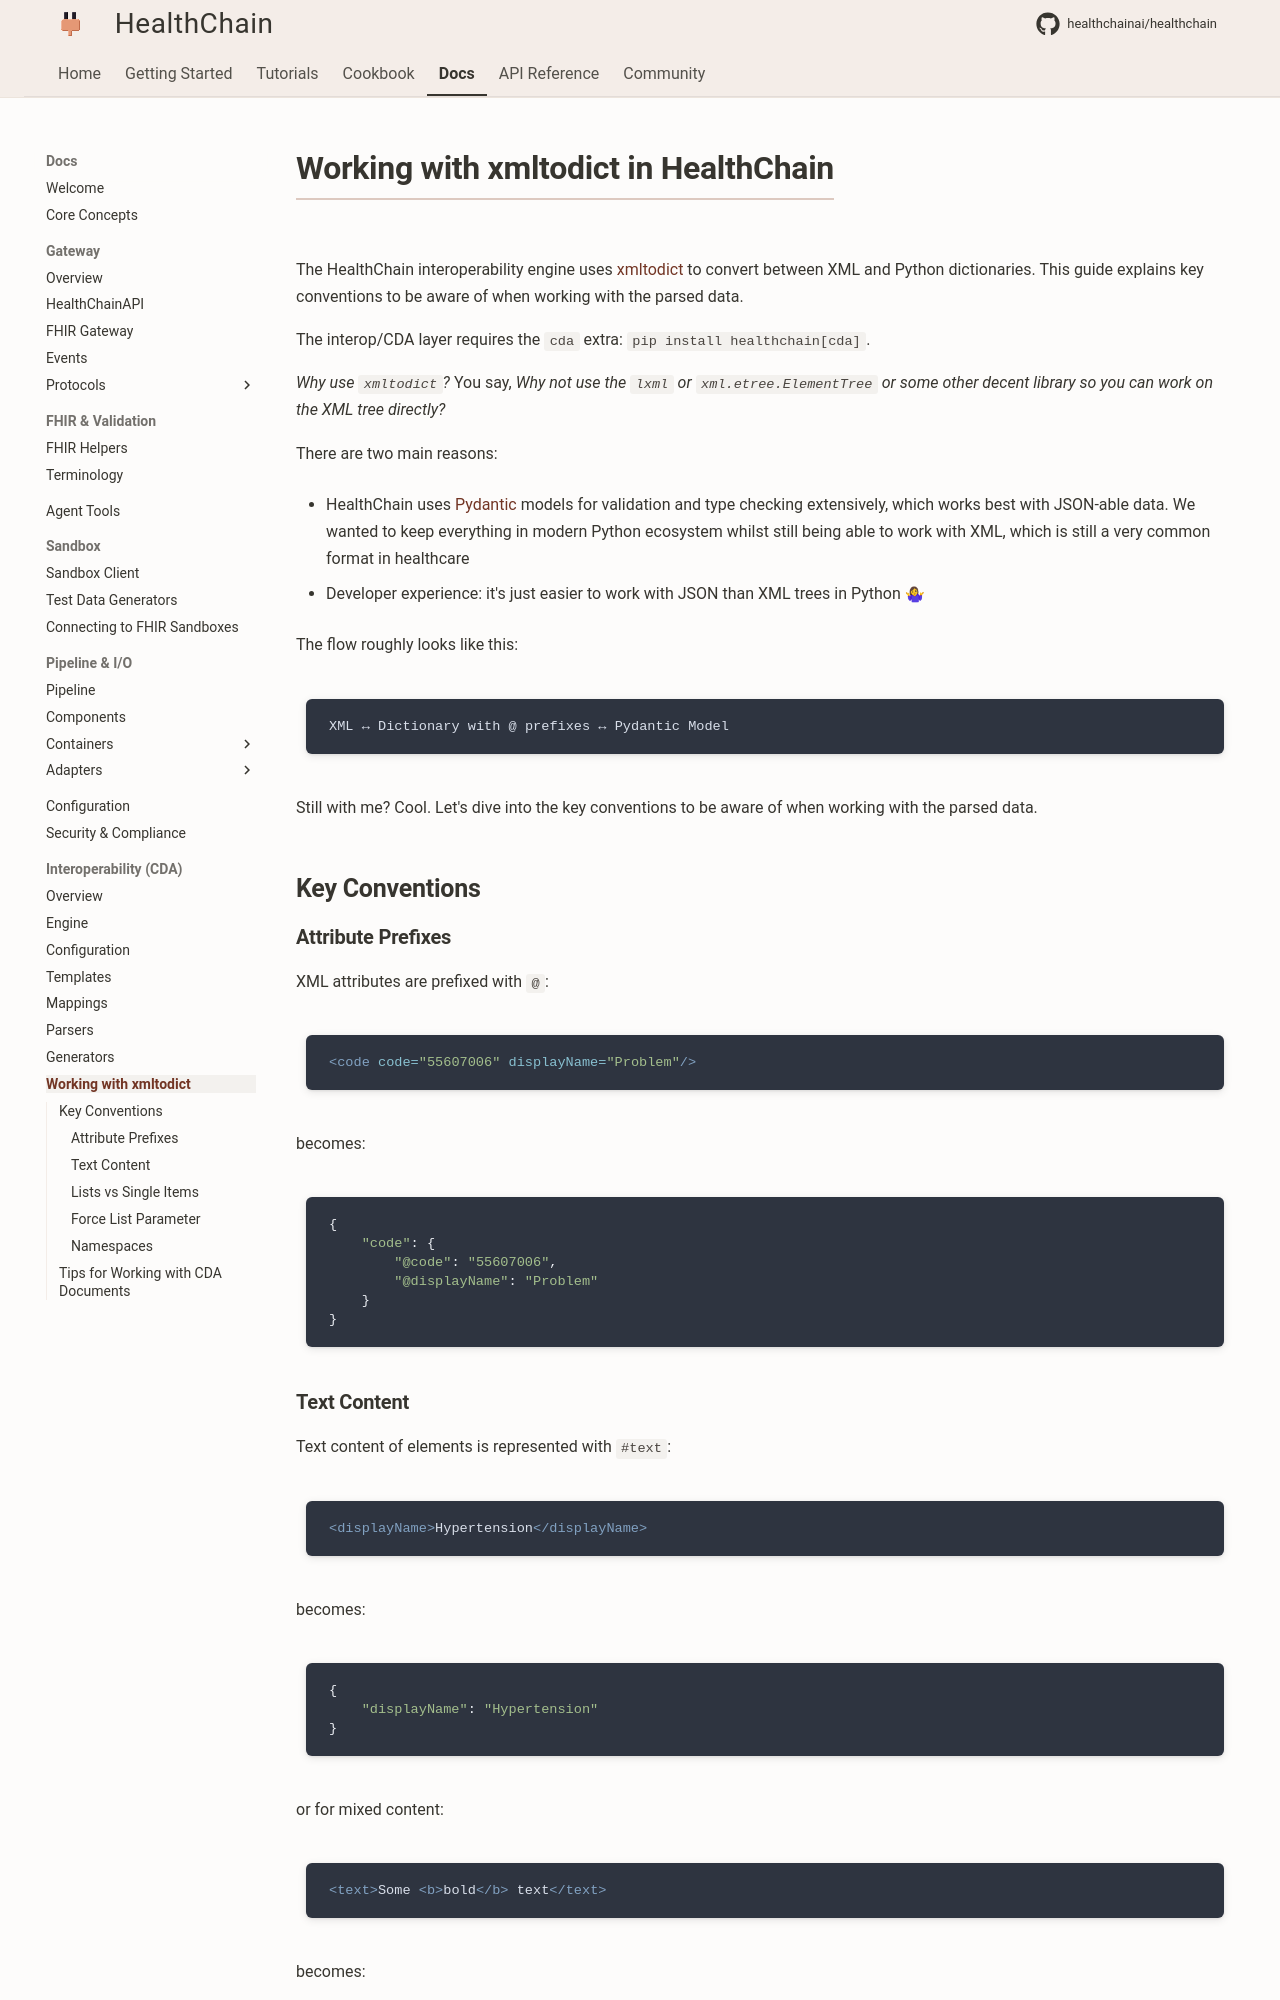

repository: Kunwgh/healthcare-ai-agent · page: reference/interop/xmltodict/index.html · generator: mkdocs

# Working with xmltodict in HealthChain

The HealthChain interoperability engine uses [xmltodict](https://github.com/martinblech/xmltodict) to convert between XML and Python dictionaries. This guide explains key conventions to be aware of when working with the parsed data.

The interop/CDA layer requires the `cda` extra: `pip install healthchain[cda]`.

*Why use `xmltodict`?* You say, *Why not use the `lxml` or `xml.etree.ElementTree` or some other decent library so you can work on the XML tree directly?*

There are two main reasons:

- HealthChain uses [Pydantic](https://docs.pydantic.dev/) models for validation and type checking extensively, which works best with JSON-able data. We wanted to keep everything in modern Python ecosystem whilst still being able to work with XML, which is still a very common format in healthcare

- Developer experience: it's just easier to work with JSON than XML trees in Python 🤷♀

The flow roughly looks like this:

```bash
XML ↔ Dictionary with @ prefixes ↔ Pydantic Model
```

Still with me? Cool. Let's dive into the key conventions to be aware of when working with the parsed data.

## Key Conventions

### Attribute Prefixes
XML attributes are prefixed with `@`:
```xml
<code code="55607006" displayName="Problem"/>
```
becomes:
```python
{
    "code": {
        "@code": "55607006",
        "@displayName": "Problem"
    }
}
```
